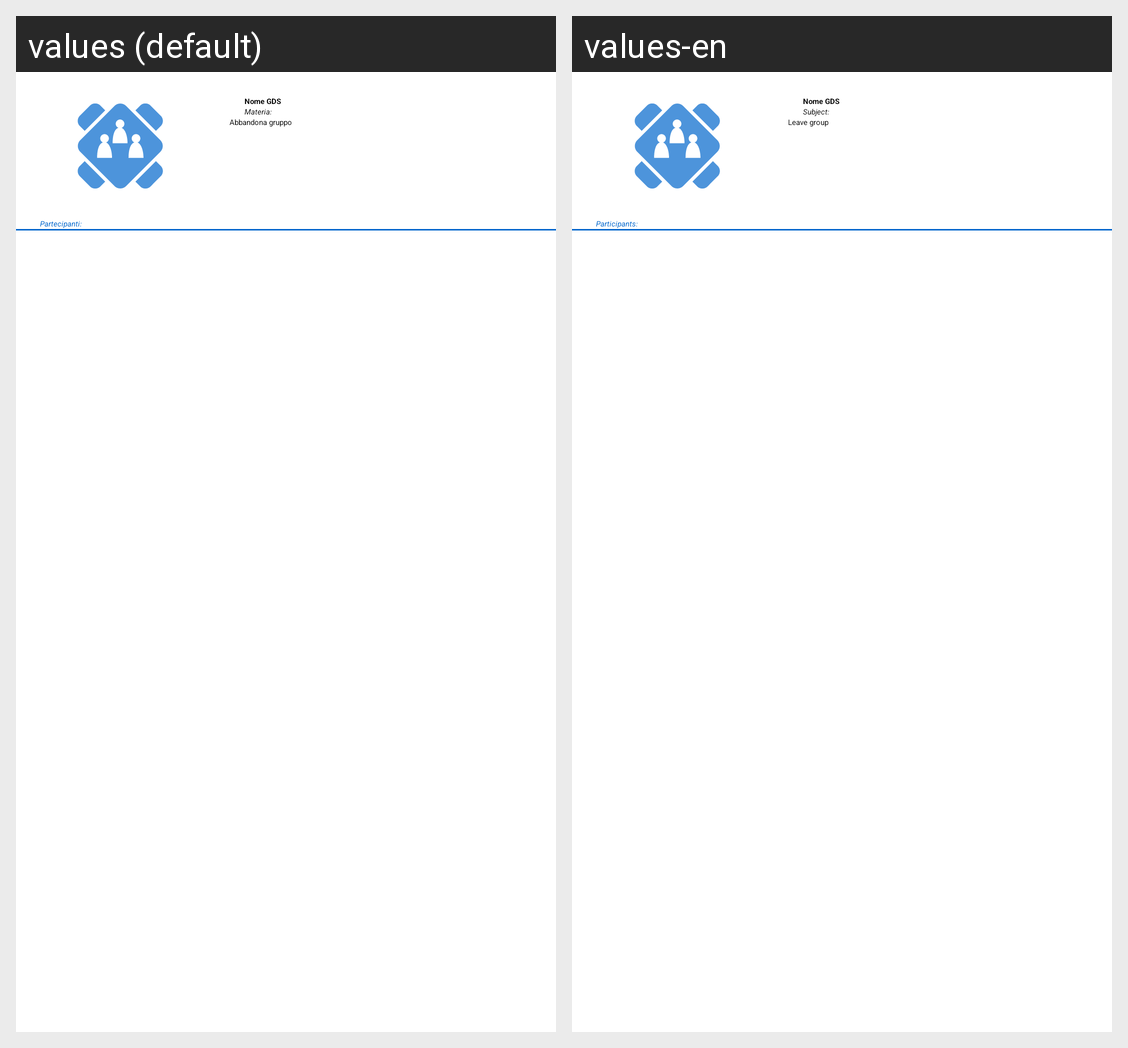

For this localized Android screen grid, give each drawn string resource with its value in every locale shown.
Android screen res/layout/gds_members_activity.xml rendered under 2 locales, left to right: values (default), values-en. Device: Nexus 5 (rendered at 1080×1920; each locale shown at half size, 540×960, under a caption strip naming it); theme Theme.Sm_final.
Strings drawn on this screen, with the default value and each locale's value (text and hints the layout hard-codes, and strings that could not be matched under every locale, appear in the picture but are not listed):

gds_materia
  values: Materia:
  values-en: Subject:

gds_unjoin
  values: Abbandona gruppo
  values-en: Leave group

label_participants
  values: Partecipanti:
  values-en: Participants:
